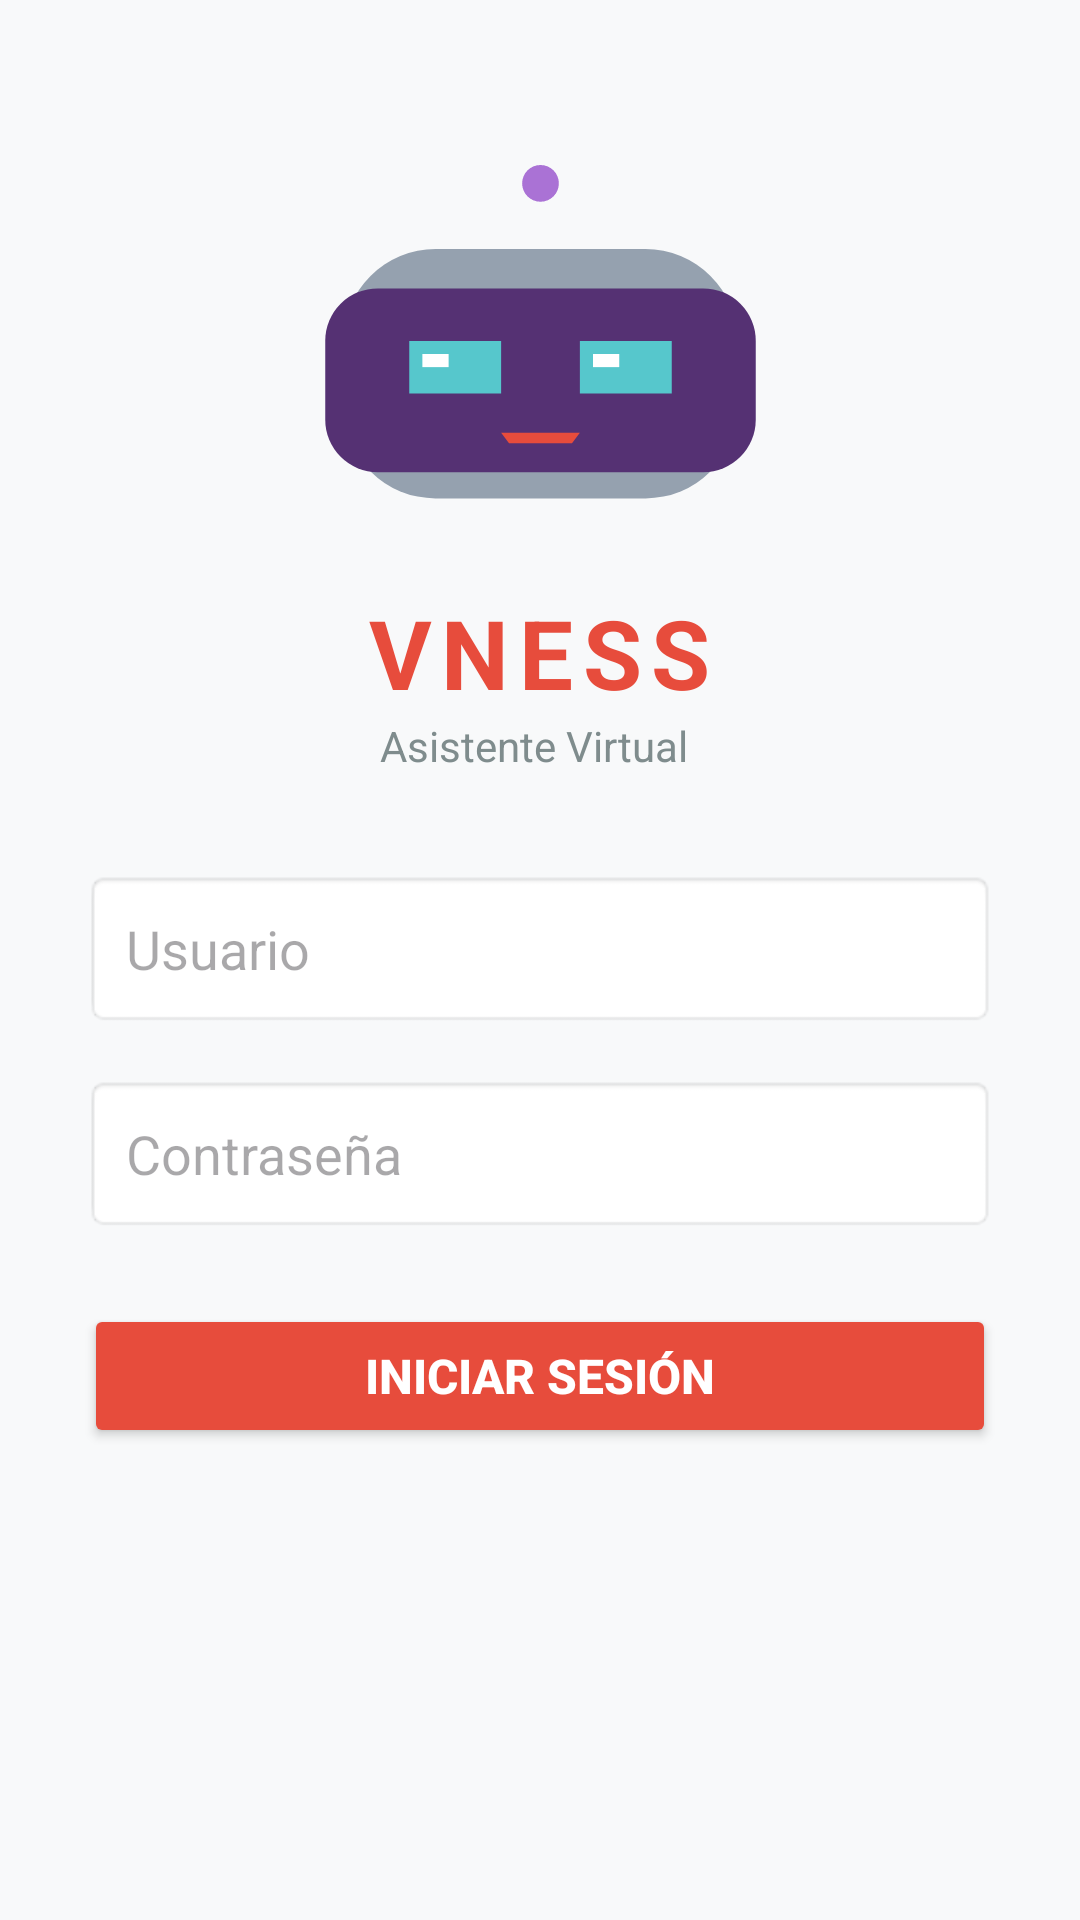

Produce the Android XML layout that renders to this screen, including the resource entries it uses.
<!-- AndroidManifest.xml: application theme Theme.Vness -->
<!-- res/layout/activity_login.xml -->
<?xml version="1.0" encoding="utf-8"?>
<ScrollView xmlns:android="http://schemas.android.com/apk/res/android"
    android:layout_width="match_parent"
    android:layout_height="match_parent"
    android:fillViewport="true"
    android:background="#F8F9FA">

    <LinearLayout
        android:layout_width="match_parent"
        android:layout_height="wrap_content"
        android:orientation="vertical"
        android:gravity="center_horizontal"
        android:padding="28dp">

        
        <ImageView
            android:id="@+id/imgLogoVness"
            android:layout_width="180dp"
            android:layout_height="140dp"
            android:layout_marginTop="20dp"
            android:src="@drawable/icono_vness"
            android:contentDescription="Dispositivo Vness"/>

        
        <TextView
            android:layout_width="wrap_content"
            android:layout_height="wrap_content"
            android:text="VNESS"
            android:textSize="32sp"
            android:textStyle="bold"
            android:textColor="#E74C3C"
            android:letterSpacing="0.1"
            android:layout_marginTop="8dp"/>

        <TextView
            android:layout_width="wrap_content"
            android:layout_height="wrap_content"
            android:text="Asistente Virtual "
            android:textSize="14sp"
            android:textColor="#7F8C8D"
            android:layout_marginBottom="32dp"/>

        
        <EditText
            android:id="@+id/etUser"
            android:layout_width="match_parent"
            android:layout_height="wrap_content"
            android:hint="Usuario"
            android:inputType="text"
            android:padding="14dp"
            android:background="@android:drawable/editbox_background"
            android:layout_marginBottom="16dp"/>

        <EditText
            android:id="@+id/etPass"
            android:layout_width="match_parent"
            android:layout_height="wrap_content"
            android:hint="Contraseña"
            android:inputType="textPassword"
            android:padding="14dp"
            android:background="@android:drawable/editbox_background"
            android:layout_marginBottom="24dp"/>

        <Button
            android:id="@+id/btnLogin"
            android:layout_width="match_parent"
            android:layout_height="wrap_content"
            android:text="Iniciar Sesión"
            android:textSize="16sp"
            android:textStyle="bold"
            android:backgroundTint="#E74C3C"
            android:textColor="#FFFFFF"
            android:padding="12dp"/>

    </LinearLayout>
</ScrollView>
<!-- resources referenced by this layout -->
<resources>
  <!-- drawable icono_vness (drawable) -->
  <vector xmlns:android="http://schemas.android.com/apk/res/android"
      android:width="200dp"
      android:height="160dp"
      android:viewportWidth="200"
      android:viewportHeight="160">
  
      
      <path
          android:fillColor="#C15CD7"
          android:pathData="M100,20 L100,35"/>
      <path
          android:fillColor="#AA72D5"
          android:pathData="M93,15 A7,7 0 1,1 107,15 A7,7 0 1,1 93,15"/>
  
      
      <path
          android:fillColor="#95A1AF"
          android:pathData="M60,40 L140,40 A35,35 0 0,1 175,75 L175,100 A35,35 0 0,1 140,135 L60,135 A35,35 0 0,1 25,100 L25,75 A35,35 0 0,1 60,40 Z"/>
  
      
      <path
          android:fillColor="#553173"
          android:pathData="M38,55 L162,55 A20,20 0 0,1 182,75 L182,105 A20,20 0 0,1 162,125 L38,125 A20,20 0 0,1 18,105 L18,75 A20,20 0 0,1 38,55 Z"/>
  
      
      <path
          android:fillColor="#56C7CC"
          android:pathData="M50,75 L85,75 L85,95 L50,95 Z"/>
      <path
          android:fillColor="#56C7CC"
          android:pathData="M115,75 L150,75 L150,95 L115,95 Z"/>
  
      
      <path
          android:fillColor="#FFFFFF"
          android:pathData="M55,80 L65,80 L65,85 L55,85 Z"/>
      <path
          android:fillColor="#FFFFFF"
          android:pathData="M120,80 L130,80 L130,85 L120,85 Z"/>
  
      
      <path
          android:fillColor="#E74C3C"
          android:pathData="M85,110 L115,110 L112,114 L88,114 Z"/>
  
  </vector>
  <style name="Theme.Vness" parent="Base.Theme.Vness" />
  <style name="Base.Theme.Vness" parent="Theme.Material3.DayNight.NoActionBar">
          
          
      </style>
</resources>
